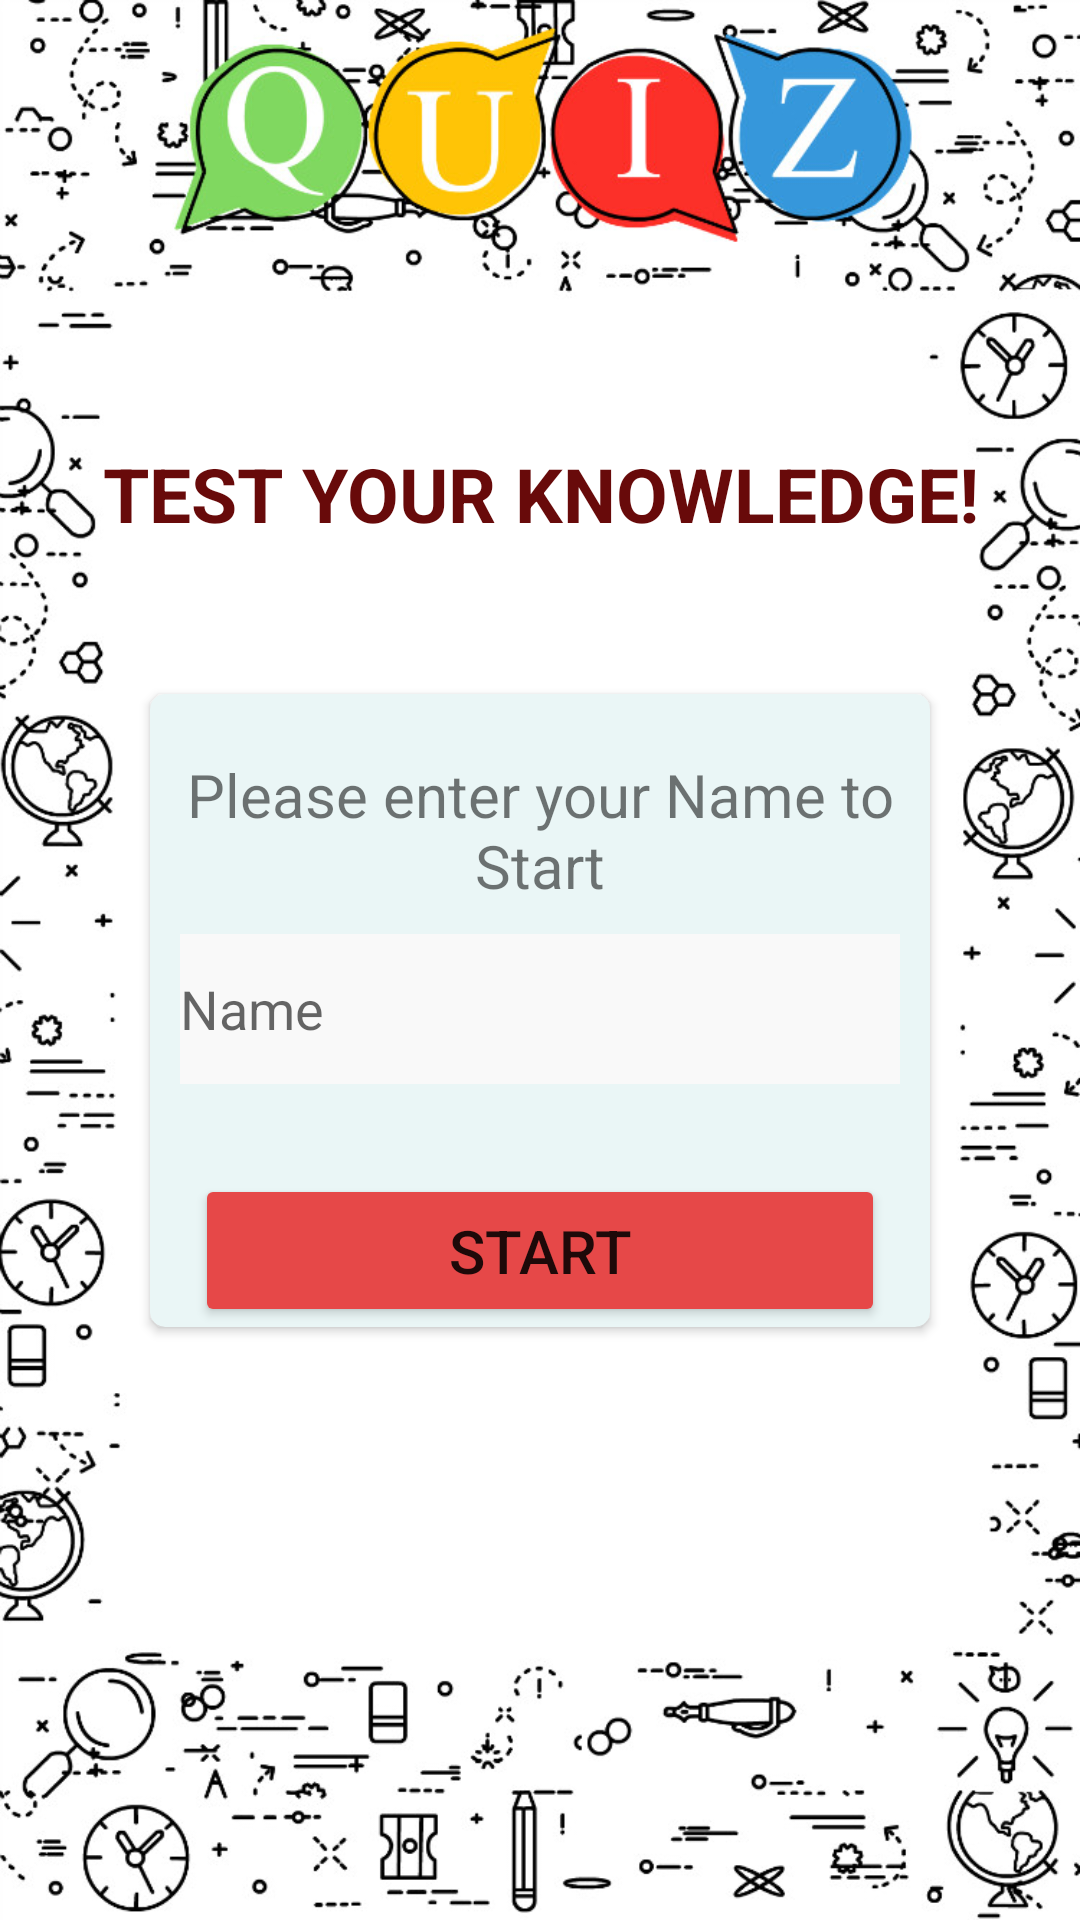

This screen was rendered from an Android layout file. Write that file and the resources it references.
<!-- AndroidManifest.xml: application theme Theme.TestYourKnowledge -->
<!-- res/layout/activity_main.xml -->
<?xml version="1.0" encoding="utf-8"?>
<LinearLayout xmlns:android="http://schemas.android.com/apk/res/android"
    xmlns:app="http://schemas.android.com/apk/res-auto"
    xmlns:tools="http://schemas.android.com/tools"
    android:layout_width="match_parent"
    android:layout_height="match_parent"
    android:orientation="vertical"
    android:gravity="center"
    android:background="@drawable/background"
    tools:context=".MainActivity">

    <TextView
        android:layout_width="match_parent"
        android:layout_height="wrap_content"
        android:gravity="center"
        android:text="TEST YOUR KNOWLEDGE!"
        android:textColor="#680A0A"
        android:textSize="25sp"
        android:textStyle="bold" />

    <androidx.cardview.widget.CardView
        android:layout_width="match_parent"
        android:layout_height="wrap_content"
        android:layout_margin="50dp"
        app:cardBackgroundColor="#EAF6F6"
        app:cardCornerRadius="5dp">


        <TextView
            android:layout_width="match_parent"
            android:layout_height="wrap_content"
            android:layout_marginTop="20dp"
            android:gravity="center"
            android:text="Please enter your Name to Start"
            android:textSize="20sp" />

        <EditText
            android:id="@+id/InputText"
            android:layout_width="match_parent"
            android:layout_height="50dp"
            android:layout_marginLeft="10dp"
            android:layout_marginTop="80dp"
            android:layout_marginRight="10dp"
            android:background="#F9F9F9"
            android:hint="Name" />

        <Button
            android:id="@+id/Start"
            android:layout_width="match_parent"
            android:layout_height="wrap_content"
            android:layout_marginLeft="15dp"
            android:layout_marginTop="160dp"
            android:layout_marginRight="15dp"
            android:backgroundTint="#E64848"
            android:padding="12dp"
            android:text="START"
            android:textSize="20sp"
            app:cornerRadius="2mm" />
    </androidx.cardview.widget.CardView>

</LinearLayout>
<!-- resources referenced by this layout -->
<resources>
  <!-- drawable background: png bitmap (drawable-v24, 308365 bytes) -->
  <style name="Theme.TestYourKnowledge" parent="Theme.MaterialComponents.DayNight.NoActionBar">
          
          <item name="colorPrimary">@color/purple_500</item>
          <item name="colorPrimaryVariant">@color/purple_700</item>
          <item name="colorOnPrimary">@color/white</item>
          
          <item name="colorSecondary">@color/teal_200</item>
          <item name="colorSecondaryVariant">@color/teal_700</item>
          <item name="colorOnSecondary">@color/black</item>
          
          <item name="android:statusBarColor" tools:targetApi="l">?attr/colorPrimaryVariant</item>
          
      </style>
  <color name="purple_500">#FF6200EE</color>
  <color name="purple_700">#FF3700B3</color>
  <color name="white">#FFFFFFFF</color>
  <color name="teal_200">#FF03DAC5</color>
  <color name="teal_700">#FF018786</color>
  <color name="black">#FF000000</color>
</resources>
